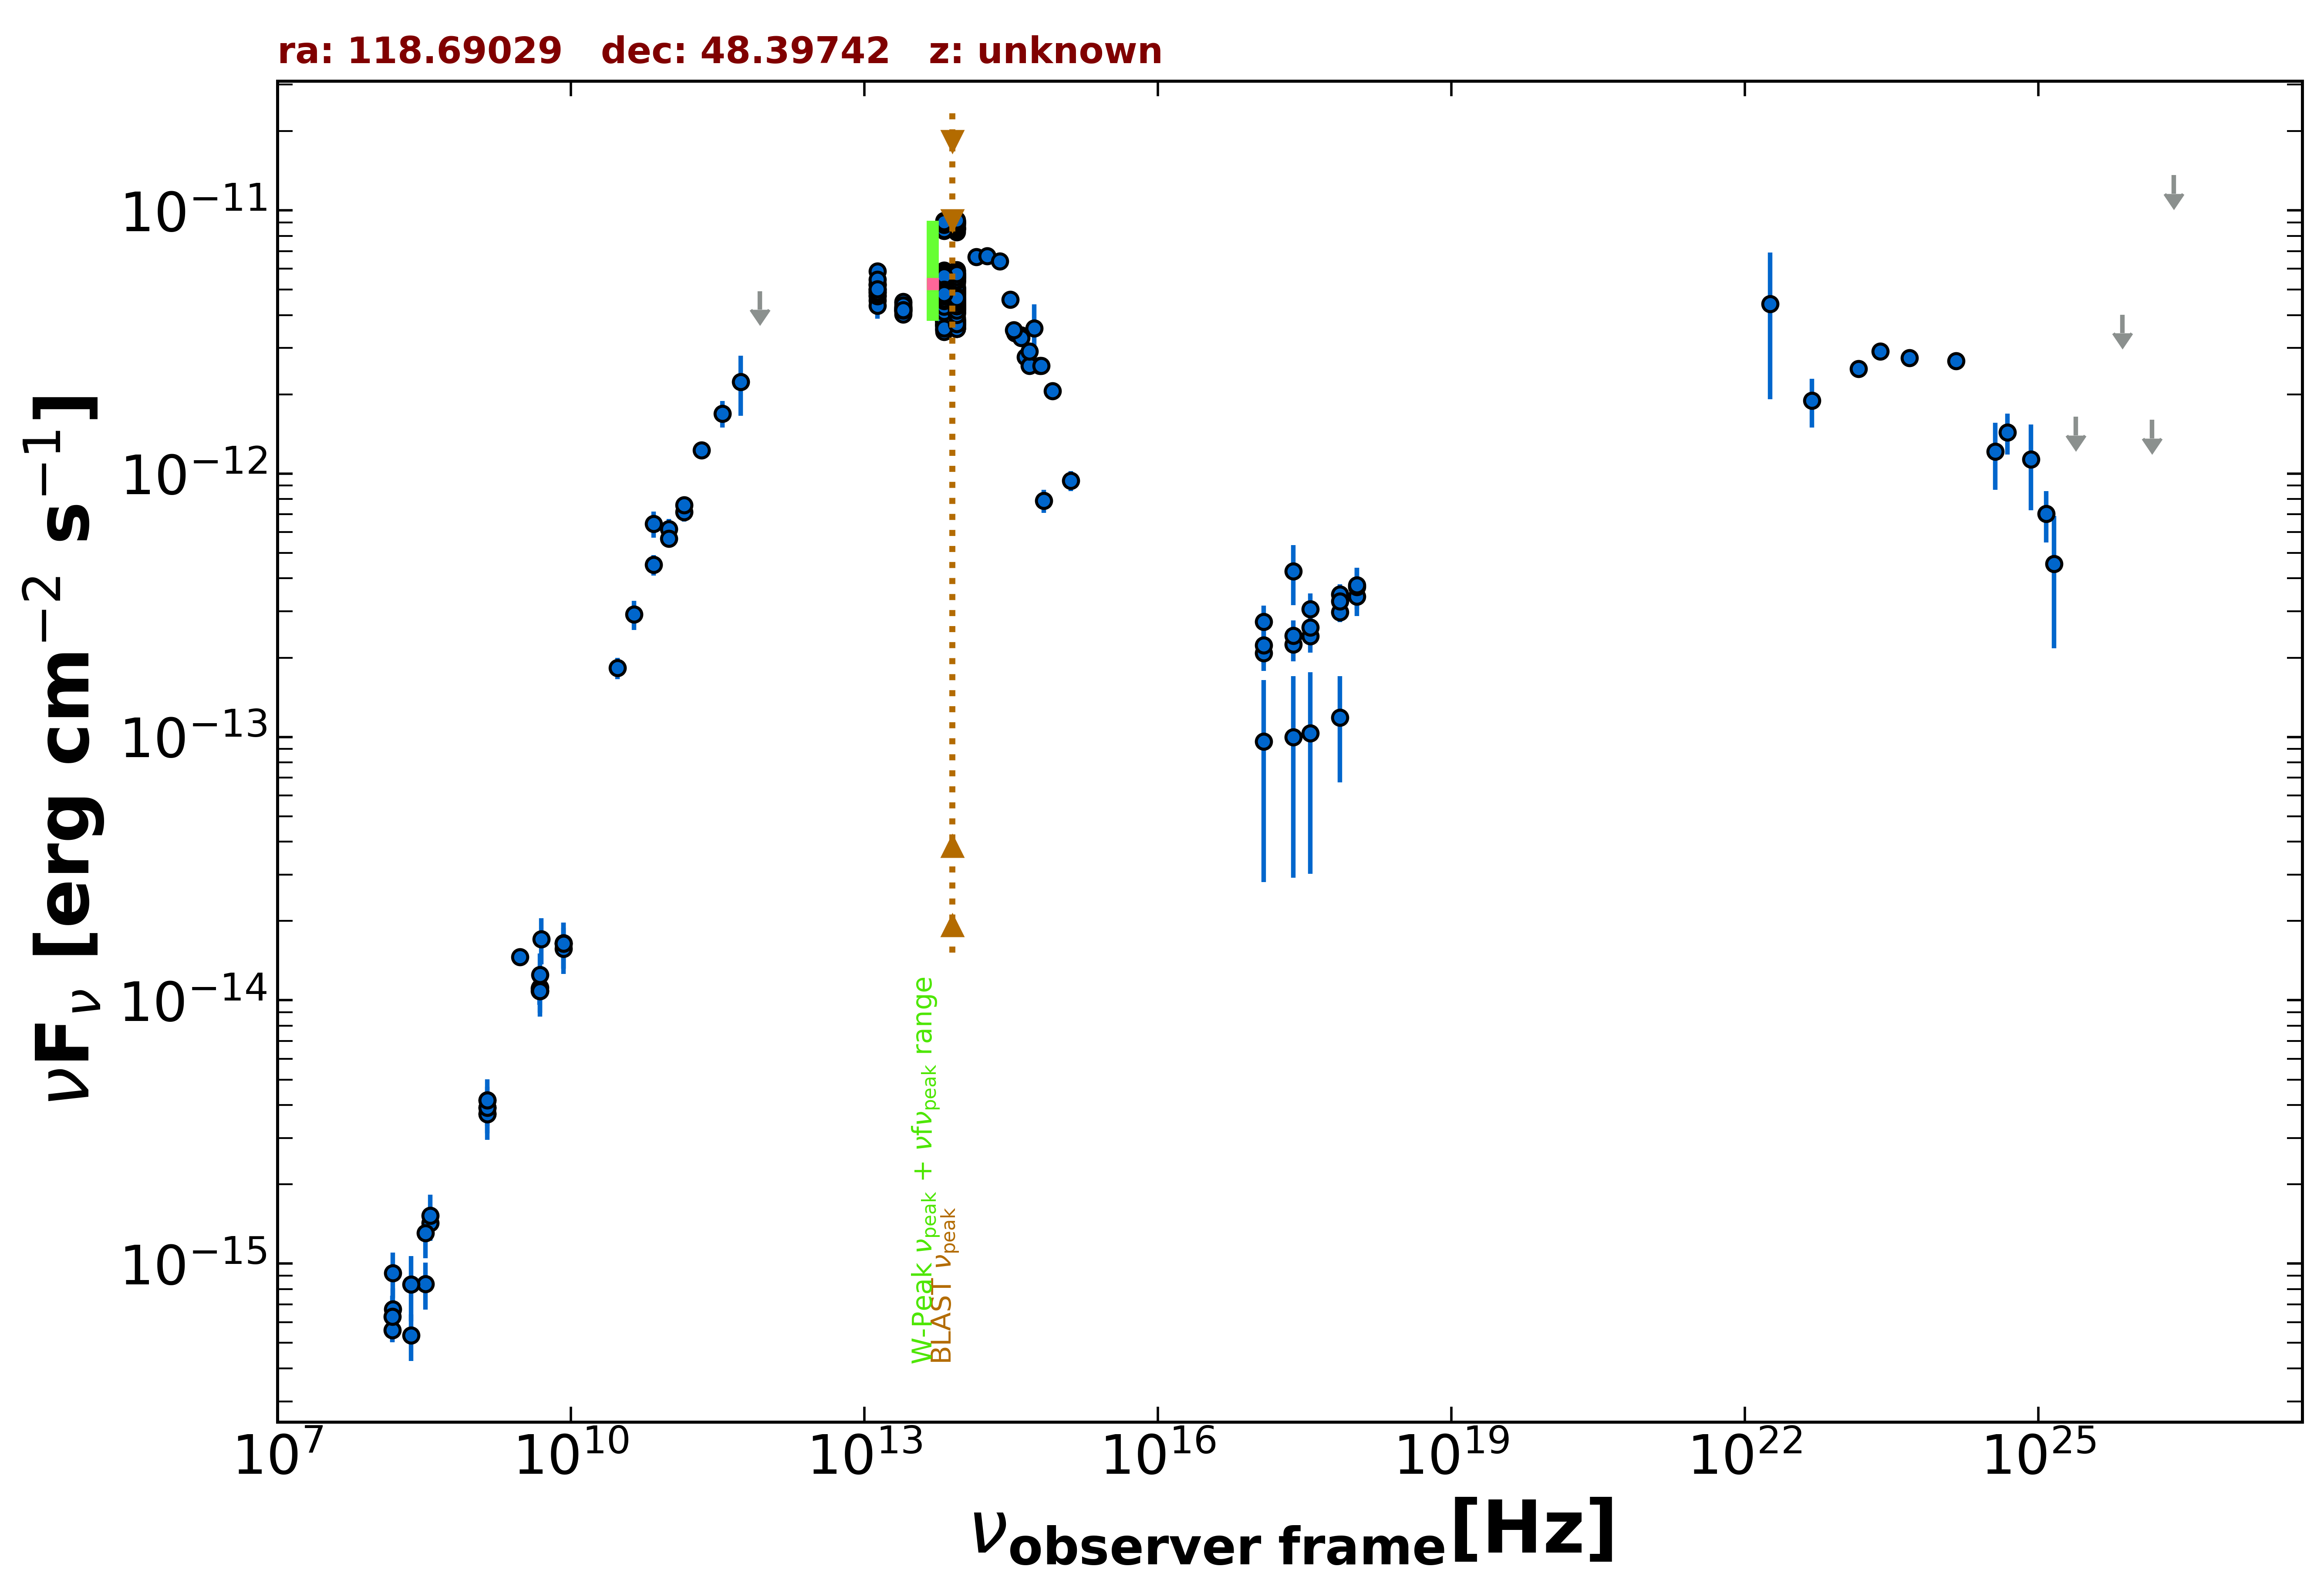

Data behind this chart, as committed beside it:
freq., flux, err_flux, MJD_start, MJD_end, flag, catalog, reference
1.400e+09, 4.172e-15, 2.000e-18, 55000, 55000, , FIRST, White et al. 1997  ApJ  475 479
1.400e+09, 3.703e-15, 1.110e-16, 55000, 55000, , NVSS, Condon et al. 1998  AJ  115  1693
3.000e+09, 1.460e-14, 4.500e-17, 55000, 55000, , VLASSQL, Gordon et al. 2021  ApJS  255  30
2.418e+17, 4.258e-13, 1.099e-13, 55000, 55000, , RASS, Boller et al. 2016  A&A  103  1
2.418e+17, 2.248e-13, 3.130e-14, 55937, 56165, , 1OUSX, Giommi et al. in preparation
1.209e+17, 2.084e-13, 3.015e-14, 55937, 56165, , 1OUSX, Giommi et al. in preparation
3.627e+17, 2.411e-13, 3.240e-14, 55937, 56165, , 1OUSX, Giommi et al. in preparation
7.253e+17, 2.980e-13, 2.525e-14, 55937, 56165, , 1OUSX, Giommi et al. in preparation
1.088e+18, 3.413e-13, 5.400e-14, 55937, 56165, , 1OUSX, Giommi et al. in preparation
7.253e+17, 3.483e-13, 3.120e-14, 55000, 55000, , 2SXPS, Evans et al. 2020  ApJS  247  54
1.209e+17, 2.742e-13, 4.115e-14, 55000, 55000, , 2SXPS, Evans et al. 2020  ApJS  247  54
3.627e+17, 3.057e-13, 4.475e-14, 55000, 55000, , 2SXPS, Evans et al. 2020  ApJS  247  54
1.088e+18, 3.718e-13, 6.715e-14, 55000, 55000, , 2SXPS, Evans et al. 2020  ApJS  247  54
1.500e+08, 5.594e-16, 5.645e-17, 55000, 55000, , TGSS150, Intema et al. 2017  A&A  598  A781
8.400e+09, 1.647e-14, 0.000e+00, 55000, 55000, , CRATES, Healey et al. 2007  ApJS  171  61
4.800e+09, 1.109e-14, 1.010e-15, 55000, 55000, , GB6, Gregory et al. 1996  ApJS  103  427
4.800e+09, 1.085e-14, 1.250e-15, 55000, 55000, , GB87, Gregory et al. 1992  VizieR  VIII/14/j20…
4.850e+09, 1.086e-14, 0.000e+00, 55000, 55000, , NORTH20, White and Becker  1992  ApJS  79  331
1.400e+09, 3.906e-15, 0.000e+00, 55000, 55000, , NORTH20, White and Becker  1992  ApJS  79  331
3.650e+08, 1.427e-15, 0.000e+00, 55000, 55000, , NORTH20, White and Becker  1992  ApJS  79  331
1.000e+11, 6.164e-13, 5.570e-14, 55000, 55000, , PCCS2100, GHz The Planck Collaboration 2018  A&A  …
1.430e+11, 7.149e-13, 5.820e-14, 55000, 55000, , PCCS2143, GHz The Planck Collaboration 2018  A&A  …
7.000e+10, 6.441e-13, 7.415e-14, 55000, 55000, , PCCS2, 70 GHz The Planck Collaboration 2018  A&…
3.000e+10, 1.828e-13, 1.700e-14, 55000, 55000, , PCNT, The Planck Collaboration 2018  A&A  619 …
4.400e+10, 2.918e-13, 3.710e-14, 55000, 55000, , PCNT, The Planck Collaboration 2018  A&A  619 …
7.000e+10, 4.502e-13, 4.070e-14, 55000, 55000, , PCNT, The Planck Collaboration 2018  A&A  619 …
1.000e+11, 5.657e-13, 3.790e-14, 55000, 55000, , PCNT, The Planck Collaboration 2018  A&A  619 …
1.430e+11, 7.604e-13, 5.155e-14, 55000, 55000, , PCNT, The Planck Collaboration 2018  A&A  619 …
2.170e+11, 1.226e-12, 8.350e-14, 55000, 55000, , PCNT, The Planck Collaboration 2018  A&A  619 …
3.530e+11, 1.689e-12, 1.955e-13, 55000, 55000, , PCNT, The Planck Collaboration 2018  A&A  619 …
5.450e+11, 2.230e-12, 5.700e-13, 55000, 55000, , PCNT, The Planck Collaboration 2018  A&A  619 …
8.570e+11, 4.930e-12, 0.000e+00, 55000, 55000, UL, PCNT, The Planck Collaboration 2018  A&A  619 …
1.389e+14, 6.649e-12, 1.780e-13, 55000, 55000, , 2MASS, Skrutskie et al. 2006  AJ  131  1163
1.804e+14, 6.694e-12, 2.590e-13, 55000, 55000, , 2MASS, Skrutskie et al. 2006  AJ  131  1163
2.427e+14, 6.399e-12, 2.300e-13, 55000, 55000, , 2MASS, Skrutskie et al. 2006  AJ  131  1163
8.817e+13, 5.328e-12, 6.500e-15, 55000, 55000, , UNWISE, Schlafly et al. 2019  ApJS  240  30
6.517e+13, 5.268e-12, 8.500e-15, 55000, 55000, , UNWISE, Schlafly et al. 2019  ApJS  240  30
8.817e+13, 4.378e-12, 9.300e-14, 55000, 55000, , WISE, Wright et al. 2010  AJ  140  1868
6.517e+13, 4.710e-12, 8.700e-14, 55000, 55000, , WISE, Wright et al. 2010  AJ  140  1868
2.498e+13, 4.242e-12, 8.600e-14, 55000, 55000, , WISE, Wright et al. 2010  AJ  140  1868
1.363e+13, 4.988e-12, 2.065e-13, 55000, 55000, , WISE, Wright et al. 2010  AJ  140  1868
8.817e+13, 4.294e-12, 8.300e-14, 56949, 56949, , NEOWISE, Mainzer et al. 2014  ApJ  792  30
6.517e+13, 4.536e-12, 9.200e-14, 56949, 56949, , NEOWISE, Mainzer et al. 2014  ApJ  792  30
8.817e+13, 4.330e-12, 1.000e-13, 56949, 56949, , NEOWISE, Mainzer et al. 2014  ApJ  792  30
6.517e+13, 4.368e-12, 8.450e-14, 56949, 56949, , NEOWISE, Mainzer et al. 2014  ApJ  792  30
8.817e+13, 4.294e-12, 8.700e-14, 56949, 56949, , NEOWISE, Mainzer et al. 2014  ApJ  792  30
6.517e+13, 4.296e-12, 8.300e-14, 56949, 56949, , NEOWISE, Mainzer et al. 2014  ApJ  792  30
8.817e+13, 4.262e-12, 9.050e-14, 56949, 56949, , NEOWISE, Mainzer et al. 2014  ApJ  792  30
6.517e+13, 4.445e-12, 9.800e-14, 56949, 56949, , NEOWISE, Mainzer et al. 2014  ApJ  792  30
8.817e+13, 4.492e-12, 9.500e-14, 56948, 56948, , NEOWISE, Mainzer et al. 2014  ApJ  792  30
6.517e+13, 4.400e-12, 8.500e-14, 56948, 56948, , NEOWISE, Mainzer et al. 2014  ApJ  792  30
8.817e+13, 4.426e-12, 8.150e-14, 56949, 56949, , NEOWISE, Mainzer et al. 2014  ApJ  792  30
6.517e+13, 4.268e-12, 1.025e-13, 56949, 56949, , NEOWISE, Mainzer et al. 2014  ApJ  792  30
8.817e+13, 4.239e-12, 7.800e-14, 56948, 56948, , NEOWISE, Mainzer et al. 2014  ApJ  792  30
6.517e+13, 4.408e-12, 8.500e-14, 56948, 56948, , NEOWISE, Mainzer et al. 2014  ApJ  792  30
8.817e+13, 4.223e-12, 7.800e-14, 56948, 56948, , NEOWISE, Mainzer et al. 2014  ApJ  792  30
6.517e+13, 4.352e-12, 1.000e-13, 56948, 56948, , NEOWISE, Mainzer et al. 2014  ApJ  792  30
8.817e+13, 4.243e-12, 9.000e-14, 56948, 56948, , NEOWISE, Mainzer et al. 2014  ApJ  792  30
6.517e+13, 4.320e-12, 9.950e-14, 56948, 56948, , NEOWISE, Mainzer et al. 2014  ApJ  792  30
8.817e+13, 4.338e-12, 8.000e-14, 56948, 56948, , NEOWISE, Mainzer et al. 2014  ApJ  792  30
... 581 more rows
